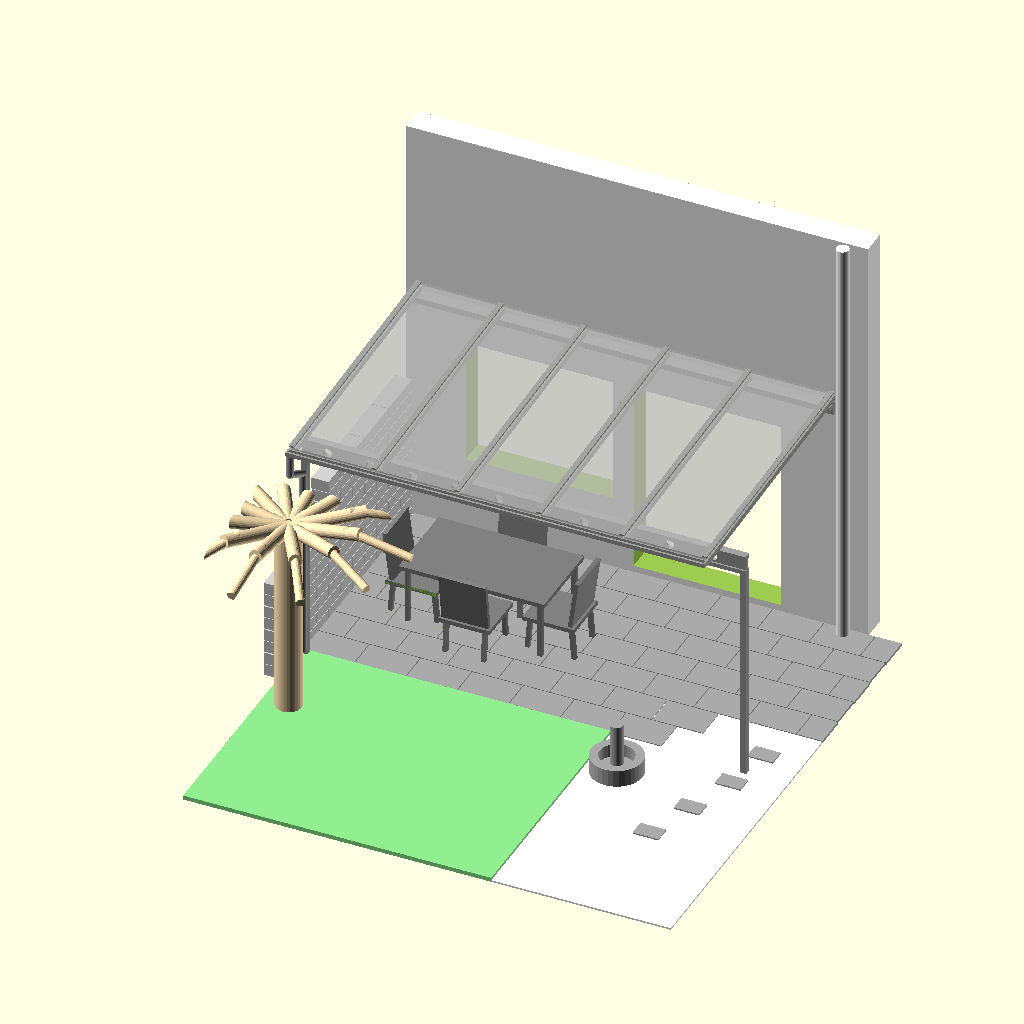
Cell 1: the model at its default parameters.
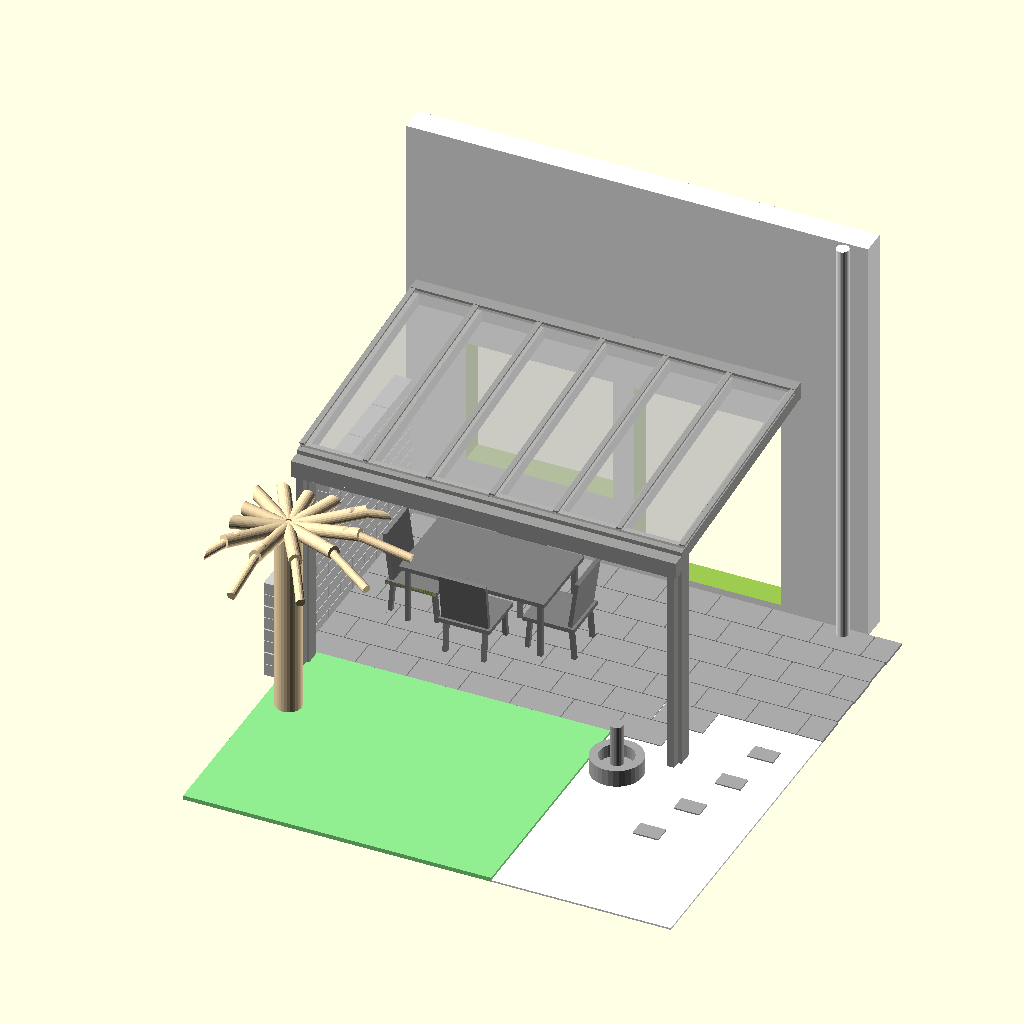
Cell 2 — Typ set to "Tirol", the other parameters unchanged.
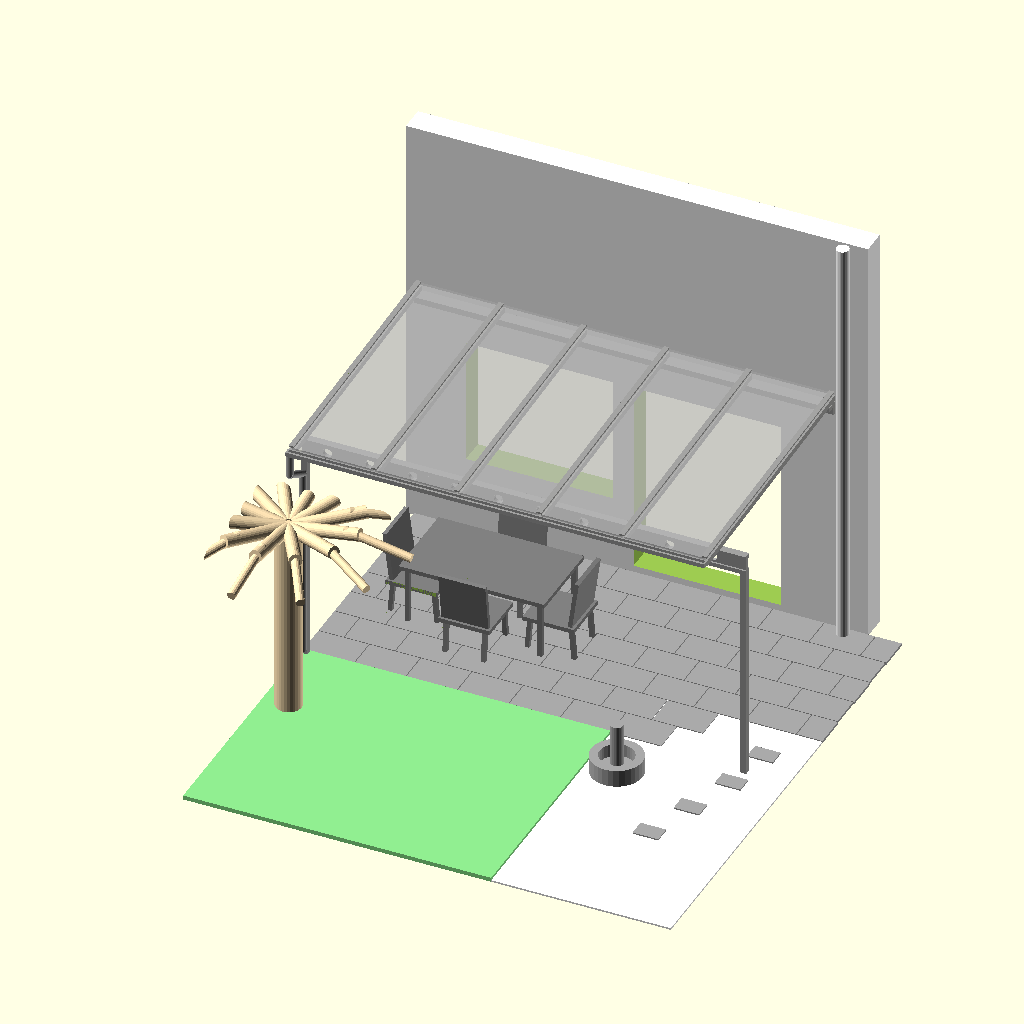
Cell 3 — Mauer set to false, the other parameters unchanged.
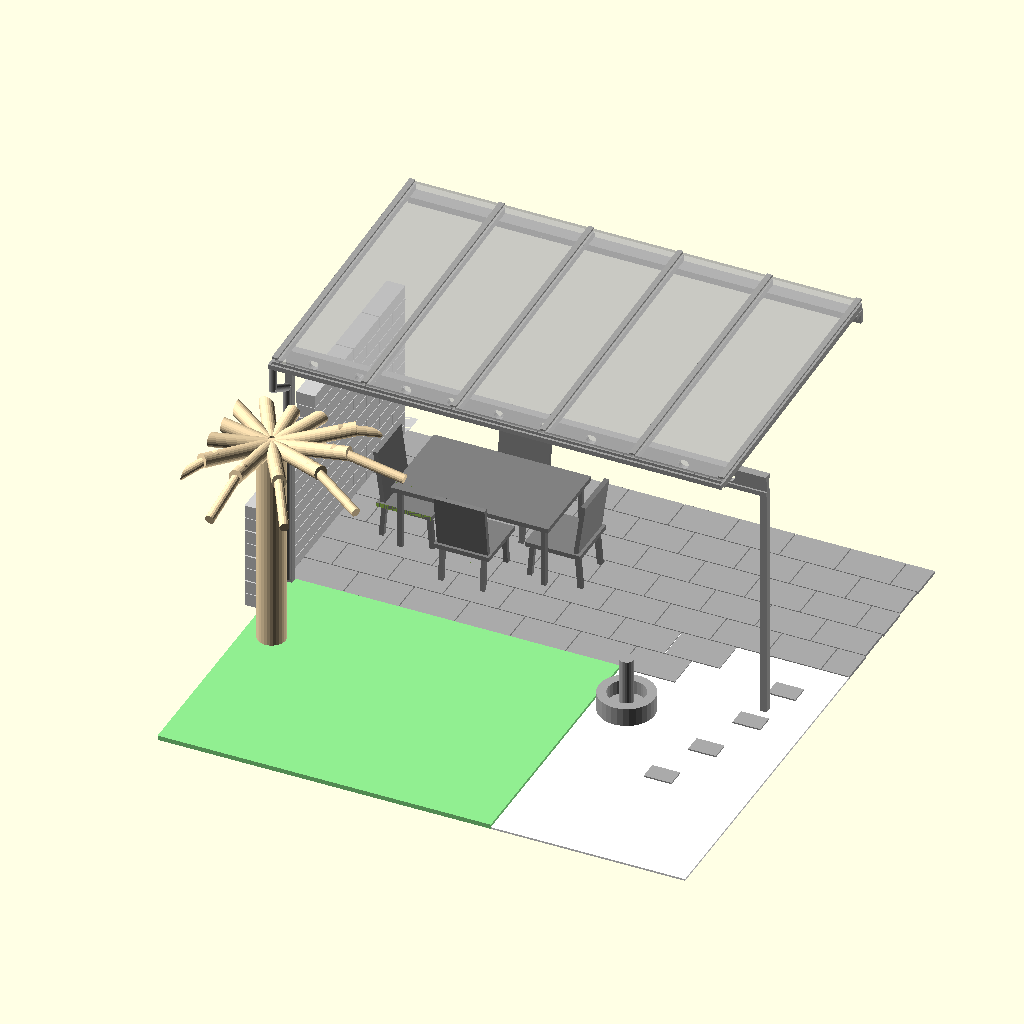
Cell 4 — Hauswand set to false, the other parameters unchanged.
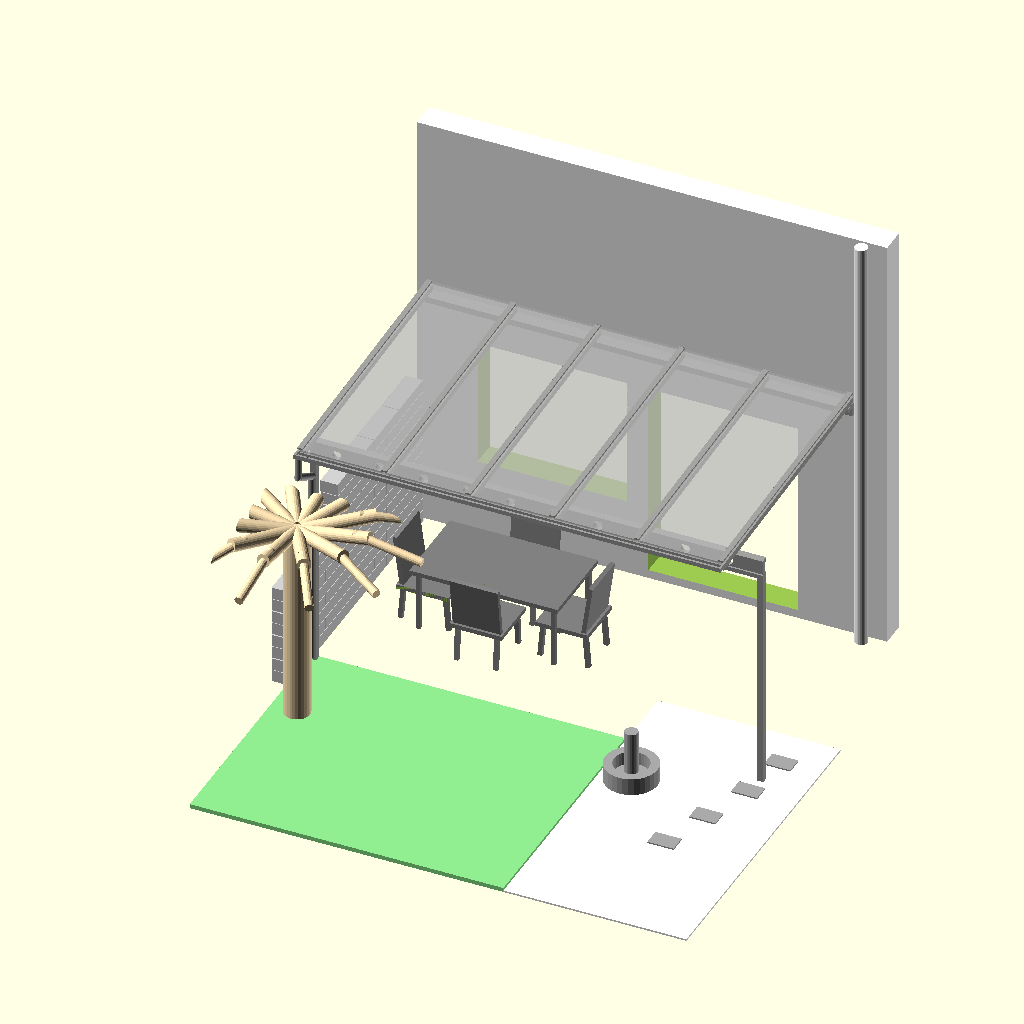
Cell 5: the same model with Boden = false.
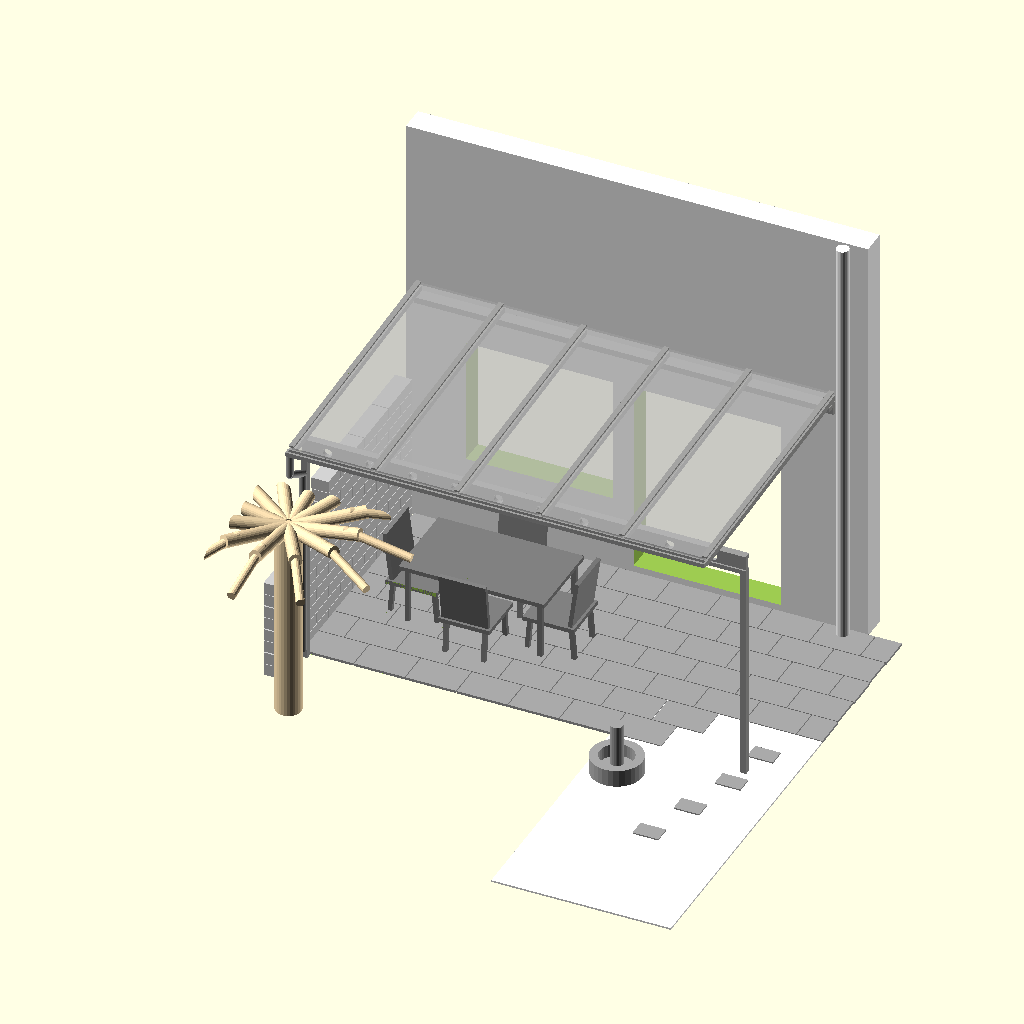
Cell 6: the same model with Rasen = false.
The same orthographic view direction (rotation 55°, 0°, 25°; colour scheme Cornfield) for every cell, with the view re-fitted per cell, so scale and position can differ between cells.
Source of the model, Terrassendach/Terrassendach.scad:
// Terrassendach

/*[Umgebung]*/

Mauer = true;
Hauswand = true;
Boden = true;
Rasen = true;
Kies = true;
Weg = true;
Brunnen = true;
Tischgruppe = true;
Baum = true;

/*[Terrassendach]*/
Ueberstand = true;


/*[Modell]*/
Typ = "Seeger"; // ["Seeger","Tirol"]

module Loch() {
    rotate([90,0,0])
    translate([0,22,-8])
    cylinder(d=11,h=10);
}

Dachhoehe = 250;
Dachtiefe = 290; 
RAL9006 = [161/255, 161/255, 160/255];
RAL9007 = [135/255, 139/255, 129/255];

Dachfarbe = RAL9006;

module Lochreihe(){
    if (Ueberstand) {
        for (i=[30:50:500])
            translate([i,0,0])
            Loch();
    } else {
        for (i=[20:50:480])
            translate([i,0,0])
            Loch();
        
    }
}

module Wandtraeger() {
    
    if (Typ == "Seeger") {
        cube([490,5,10]);
        translate([0,-10,10])
        cube([490,15,5]);
    }
    if (Typ == "Tirol") {
        translate([0,-10,7])
        cube([450,15,20]);
    }
}

module Stahltraeger() {
    if (Typ == "Seeger") {
        if (Ueberstand) {
            difference() {
                l= 520;
                union() {
                    translate([0,0.5,10])
                    cube([l,5,18]);
                    
                    translate([0,-1.5,10])
                    cube([l,9,5]);
                    
                    translate([0,-1.5,28])
                    cube([l,9,5]);
                }
                Lochreihe();
            }
        } else {
            difference() {
                l= 490;
                union() {
                    translate([0,0.5,10])
                    cube([l,5,18]);
                    
                    translate([0,-1.5,10])
                    cube([l,9,5]);
                    
                    translate([0,-1.5,28])
                    cube([l,9,5]);
                }
                Lochreihe();
            }
       }
   }
   
   if (Typ == "Tirol") {
        translate([0,Dachtiefe-302,0])
        cube([450,17.7,25]);
   }
   
}

module Stuetze() {
    if (Typ == "Seeger") {
         translate([0,-283,0])
         cube([7,7,Dachhoehe+10]);
   }
    if (Typ == "Tirol") {
         translate([0,-Dachtiefe-25,0])
         cube([15,17.7,Dachhoehe]);
   }
}

module Glas() {
    if (Typ == "Seeger") {
        %cube([95,320,3]);
    }
    if (Typ == "Tirol") {
        translate([0,10,0])
        %cube([74,Dachtiefe-10,3]);
    }
}

module Glasdach() {
    if (Typ == "Seeger") {
        for (i=[0:1:4])
            translate([97*i,0,0])
            Glas();
    }
    if (Typ == "Tirol") {
        for (i=[0:1:5])
            translate([75*i,0,0])
            Glas();
    }
}

module Aluleiste(){
    if (Typ == "Seeger") {
        cube([6,320,2]);
    }
    if (Typ == "Tirol") {
        translate([0,10,8])
        cube([6,Dachtiefe-10,2]);
    }
}

module Aluleisten() {
    if (Typ == "Seeger") {
        for (i=[0:1:5])
            translate([96.5*i,0,0])
            Aluleiste();
    }
    if (Typ == "Tirol") {
        for (i=[0:1:6])
            translate([74*i,0,0])
            Aluleiste();
    }
}

module Quertraeger() {
    if (Typ == "Seeger") {
        cube([7,320,7]);
    }
    if (Typ == "Tirol") {
        translate([0,10,0])
        cube([10,Dachtiefe-10,15]);
    }
}

module Glasstuetze() {
    if (Typ == "Seeger") {
        for (i=[0:1:5])
            translate([96.5*i,0,0])
            Quertraeger();
    }
    if (Typ == "Tirol") {
        for (i=[0:1:6])
            translate([73.3*i,0,0])
            Quertraeger();
    }
}

module Rohr(l) {
    $fn=60;
    difference() {
        cylinder(d=8,h=l);
        cylinder(d=5,h=l+5);
    }
}

module Regenrinne() {
    if (Typ == "Seeger") {
        difference() {
            cube([490,8,5]);
            translate([2,1.5,2])
            cube([486,5,5]);
            
            translate([14,4,-3])
            cylinder(d=5,h=8,$fn=60);
            
        }
        translate([4,4,-27])
        Rohr(27);
        
        rotate([60,0,0])
        translate([4,-20,-55])
        Rohr(41);
        
        translate([4,36,-272])
        Rohr(230);
    }
}

module Markisenkassette() {
    cube([450,20,20]);
}

module Markisenfuehrung() {
    translate([4,5,-Dachhoehe])
    cube([8,10,Dachhoehe]);
}

module Frontmarkise(l,c) {
    color(c)
    translate([6,8,-l*$t])
    cube([435,5,l*$t]);
}

module Unterdachmarkise(l,c1,c2) {
    rotate([-85,0,0])
    union() {
        for (i=[0:15:430])
        color(c1)
        translate([i,-20,300])
        translate([6,8,-l*$t])
        cube([15,5,l*$t]);
        
        for (i=[0:30:430])
        color(c2)
        translate([i,-20,300])
        translate([6,8,-l*$t])
        cube([15,5,l*$t]);
        
    }
}

module Front() {
    translate([0,-Dachtiefe-20,Dachhoehe])
        union(){
        if (Typ == "Tirol") {
            color(Dachfarbe) Markisenkassette();
            color(Dachfarbe) Markisenfuehrung();
            color(Dachfarbe) translate([434,0,0])
            Markisenfuehrung();
            Frontmarkise(250,"Lightgray");
            Unterdachmarkise(300,"Blue","Blue");
        }
    }
}

module Wand() {
    cube([540,30,500]);
}

module Fenster() {
    translate([70,-5,90])
    cube([172,50,150]);
}

module Tuer() {
    translate([266,-5,10])
    cube([172,50,230]);
}

module Hausfront() {
    difference() {
        color("White")
        union() {
            Wand();
            Fallrohr();
        }
        Fenster();
        Tuer();
    }
}

module Platte() {
    cube([59,39,3]);
}

module Boden() {
    color("Darkgray")
    translate([-20,0,0])
    difference() {
    union() {
        for (i=[0:1:9])
            for (j=[0:1:4])
            if (j%2 == 0) {
                translate([30,0,0])
                translate([(60*i),-40+(-40*j),0])
                Platte();
            }   
            else {
                translate([(60*i),-40+(-40*j),0])
                Platte();
            }
        for (i=[0:1:7])
            for (j=[5:1:5])
            if (j%2 == 0) {
                translate([30,0,0])
                translate([(60*i),-40+(-40*j),0])
                Platte();
            }   
            else {
                translate([(60*i),-40+(-40*j),0])
                Platte();
            }
        for (i=[0:1:6])
            for (j=[6:1:6])
            if (j%2 == 0) {
                translate([30,0,0])
                translate([(60*i),-40+(-40*j),0])
                Platte();
            }   
            else {
                translate([(60*i),-40+(-40*j),0])
                Platte();
            }
    }
        translate([-10,-301,-5])
        cube([40,300,10]);
        
        translate([600,-300,-5])
        cube([40,300,10]);
    }
}

module Stein() {
    cube([20,59,14]);
}

module Mauer() {
    
    color("Lightgray")
    union() {
        difference() {
        for (i=[0:1:3])
            for(j=[0:1:11])
            if (j%2 != 0) {
                translate([0,-30,0])
                translate([-10,-35-(60*i),(15*j)])
                Stein();
            }
            else {
                translate([-10,-35-(60*i),(15*j)])
                Stein();
            }
            translate([-15,-335.5,0])
            cube([30,120,200]);
            
            translate([-15,-5.5,0])
            cube([30,120,200]);
        }
        
        difference() {
            translate([0,-120,0])
            for (i=[0:1:3])
                for(j=[0:1:7])
                if (j%2 != 0) {
                    translate([0,-30,0])
                    translate([-10,-35-(60*i),(15*j)])
                    Stein();
                }
                else {
                    translate([-10,-35-(60*i),(15*j)])
                    Stein();
                }
            translate([-15,-455.5,0])
            cube([30,120,200]);
        }
    }
}


module Rasen() {
    color("Lightgreen")
    translate([10,-580,0])
    cube([360,300,5]);
}

module Kies() {
    color("White")
    translate([370,-580,0])
    cube([210,380,2]);
}

module Fallrohr() {
    translate([515,-10,0])
    cylinder(d=15,h=500, center=false);
}

module Trittstein() {
    cube([30,20,1.5]);
}

module Weg() {
    translate([520,-260,3])
    Trittstein();
    
    translate([510,-320,3])
    Trittstein();
    
    translate([490,-380,3])
    Trittstein();
    
    translate([470,-440,3])
    Trittstein();
}

module Brunnen() {
    translate([405,-340,12])
    union() {
        difference() {
            cylinder(d=60,h=20, center=true);
            translate([0,0,5])
            cylinder(d=40,h=20, center=true);
        }
        translate([0,0,25])
        cylinder(d=15,h=50, center=true);
    }
}

module Tisch() {
    color("Gray")
    union() {
        translate([80,-190,70]) {
            cube([170,100,5]);
            for (i=[0:1:1])
                for (j=[0:1:1])
                    translate([5+i*155,5+j*85,-70])
                    cube([5,5,70]);
            }
        }
}

module Stuhl() {
    color("Gray")

    union(){
        translate([0,0,40])
        cube([60,60,5]);
        
        // Stuhlbeine
        rotate([-5,0,0])
        translate([5,0,0])
        cube([5,5,42]);
        
        rotate([-5,0,0])
        translate([50,0,0])
        cube([5,5,42]);
        
        rotate([5,0,0])
        translate([5,55,-5])
        cube([5,5,42]);      
        
        rotate([5,0,0])
        translate([50,55,-5])
        cube([5,5,42]);
        
        // Stuhllehne
        rotate([-8,0,0])
        translate([2.5,45,50])
        cube([55,5,60]);
        
        
    }
}

module Tischgruppe() {
    Tisch();
    translate([140,-130,0])
    Stuhl();
    
    translate([200,-160,0])
    rotate([0,0,180])
    Stuhl();
    
    translate([220,-120,0])
    rotate([0,0,270])
    Stuhl();
    
    translate([120,-180,0])
    rotate([0,0,90])
    Stuhl();
}

module Terrassendach() {
    color(Dachfarbe)
    {
        translate([0,0,Dachhoehe])
        union() {
            translate([0,0,28])
            Wandtraeger();
            translate([0,-283,0])
            Stahltraeger();    
            
            if (Typ == "Seeger") {
                rotate([2,0,0])
                translate([0,-314,43])
                union(){
                    Glasstuetze();
                    translate([0.5,0,10])
                    Aluleisten();
                }
            }
            
            if (Typ == "Tirol") {
                rotate([5,0,0])
                translate([0,-294,35])
                union(){
                    Glasstuetze();
                    translate([0,0,10])
                    Aluleisten();
                }
            }
        }
                
        if (Typ == "Seeger") {
            Stuetze();
            if (Ueberstand)
                translate([513,0,0])
                Stuetze();
            else
                translate([483,0,0])
                Stuetze();
        }
        
        if (Typ == "Tirol") {
            translate([0,20,0])
            Stuetze();
            translate([435,20,0])
            Stuetze();
        }
        
     }

    if (Typ == "Seeger") {
        translate([4,0,250])
//        color("White")
        rotate([2,0,0])

        translate([0,-314,50])
        union() {
            Glasdach();
        }
    }
    if (Typ == "Tirol") {
        translate([0,0,250])
//        color("White")
        rotate([5,0,0])

        translate([0,-294,50])
        union() {
            Glasdach();
        }
    }    
    color(Dachfarbe)
    translate([0,-324,285])
    Regenrinne();
    
    if (Typ == "Tirol") {
        Front();
    }
}

module Ast() {
    translate([0,-5,235])
    rotate([80,0,0])
    cylinder(d=15,h=80);
    translate([0,-65,250])
    rotate([100,0,0])
    cylinder(d=10,h=80);
}

module Baum(bh,bb){
    difference() {
        color("Moccasin")
        translate([40,-380,0])
        union(){
            cylinder(d=30,h=bh);
            for (i=[0:30:360])
                rotate([0,0,i])
                Ast();
        }
        translate([-40,-330])
        cube([250,150,300]);
        translate([-162,-530])
        cube([150,250,300]);
    }
}


translate([12,-5,0])
Terrassendach();
if (Hauswand) Hausfront();
if (Boden) Boden();
if (Mauer) Mauer();
if (Rasen) Rasen();
if (Kies) Kies();
if (Weg)  color("Darkgray") Weg();
if (Brunnen) color("Darkgray") Brunnen();
if (Tischgruppe) Tischgruppe();
if (Baum) Baum(240,120);
Parameter table extracted from the source (name, type, default, range or options):
Mauer: bool, default true
Hauswand: bool, default true
Boden: bool, default true
Rasen: bool, default true
Kies: bool, default true
Weg: bool, default true
Brunnen: bool, default true
Tischgruppe: bool, default true
Baum: bool, default true
Ueberstand: bool, default true
Typ: string, default "Seeger", options "Seeger", "Tirol"
